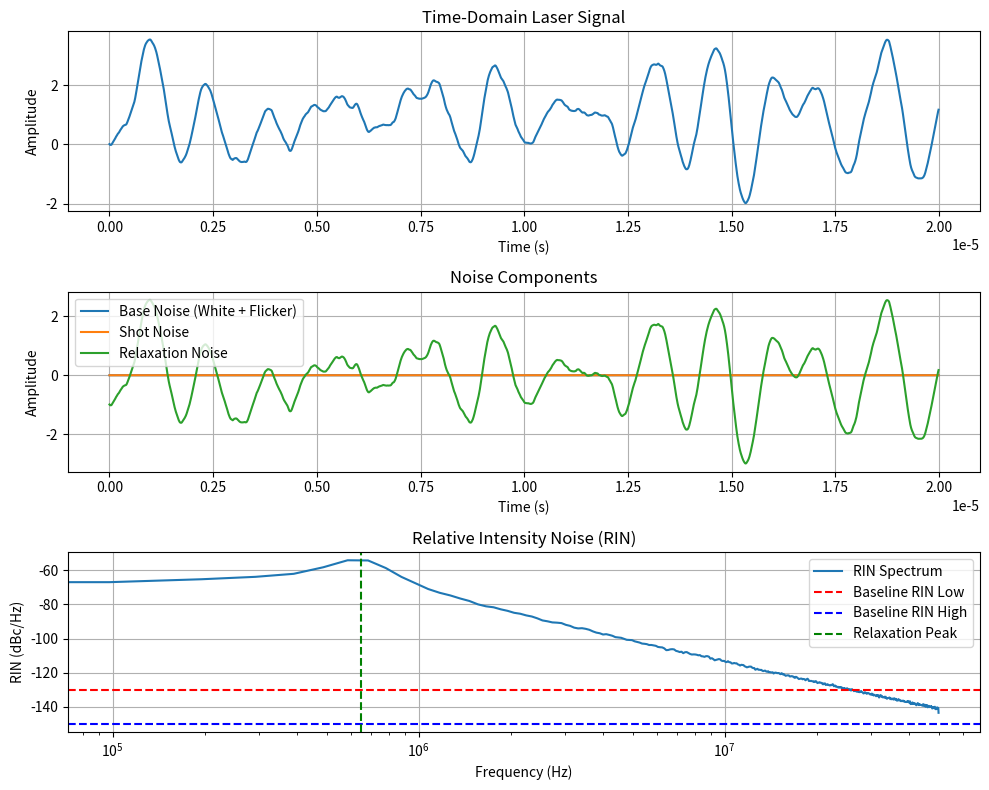

Here is the Python script that generated this plot:
import numpy as np
import matplotlib.pyplot as plt
from scipy.signal import welch
from scipy import constants

# Laser parameters
lambda_laser = 1064e-9  # Wavelength of Nd:YAG laser (m)
laser_power = 0.5  # Laser power in watts (500 mW)
photon_energy = constants.h * constants.c / lambda_laser  # Energy of a single photon (J)
photon_rate = laser_power / photon_energy  # Photons per second [1/s]

# Simulation parameters
fs = 1e8  # Sampling frequency in Hz
duration = 1e-3  # Duration of the signal in seconds
n_samples = int(fs * duration)  # Total number of samples
time = np.linspace(0, duration, n_samples, endpoint=False)

# Noise parameters
rin_low_freq = -130  # Baseline RIN at low frequencies in dBc/Hz
rin_high_freq = -150  # Baseline RIN at high frequencies in dBc/Hz
relaxation_freq = 650e3  # Relaxation oscillation frequency in Hz
relaxation_quality = 5  # Q-factor of the relaxation oscillation
relaxation_peak = -105  # Peak RIN level in dBc/Hz

# Generate white noise
white_noise = np.random.normal(0, 1, n_samples)

# Generate flicker noise (1/f noise)
frequencies = np.fft.rfftfreq(n_samples, 1 / fs)
flicker_noise_amplitude = 1 / (frequencies + 1e-6)  # Avoid division by zero
flicker_noise = np.fft.irfft(flicker_noise_amplitude * np.random.normal(0, 1, len(frequencies)))

# Combine white and flicker noise for baseline RIN
base_noise = white_noise + flicker_noise
base_noise /= np.std(base_noise)  # Normalize to unit variance

# Scale baseline noise to achieve the desired RIN spectrum
base_noise_scaling = np.linspace(10**(rin_low_freq / 20), 10**(rin_high_freq / 20), n_samples) #*100
base_noise *= base_noise_scaling

# Calculate shot noise
shot_noise_amplitude = np.sqrt(photon_rate)  # Shot noise amplitude in counts/sqrt(Hz)
shot_noise = np.random.normal(0, 1, n_samples)
shot_noise /= np.std(shot_noise)  # Normalize to unit variance
shot_noise *= np.sqrt(shot_noise_amplitude / fs)  # Scale shot noise amplitude
shot_noise *= 0.00005

# Generate relaxation oscillation noise
omega_0 = 2 * np.pi * relaxation_freq  # Angular frequency
gamma = omega_0 / (2 * relaxation_quality)  # Damping coefficient

# Relaxation oscillator transfer function response
response = 1 / np.sqrt((omega_0**2 - (2 * np.pi * frequencies)**2)**2 + (2 * gamma * 2 * np.pi * frequencies)**2)
response /= np.max(response)  # Normalize to 1 at peak frequency

# Normalize relaxation noise power to achieve -105 dBc/Hz
relaxation_scaling = 10**((relaxation_peak - rin_low_freq) / 20) #*0.0015
relaxation_noise = relaxation_scaling * np.fft.irfft(response * np.fft.rfft(white_noise))

# Combine all noise components
total_noise = base_noise + shot_noise + relaxation_noise

# Simulate laser intensity signal (baseline intensity = 1)
laser_signal = 1 + total_noise

# Calculate the RIN spectrum using Welch's method
frequencies, psd = welch(laser_signal, fs=fs, nperseg=1024)
rin = 10 * np.log10(psd)# / np.mean(laser_signal)**2)  # RIN in dBc/Hz

# Plot the results
plt.figure(figsize=(10, 8))

# Time-domain signal
plt.subplot(3, 1, 1)
plt.plot(time[:2000], laser_signal[:2000], label="Laser Signal")
plt.xlabel("Time (s)")
plt.ylabel("Amplitude")
plt.title("Time-Domain Laser Signal")
plt.grid()

# Individual noise components
plt.subplot(3, 1, 2)
plt.plot(time[:2000], base_noise[:2000], label="Base Noise (White + Flicker)")
plt.plot(time[:2000], shot_noise[:2000], label="Shot Noise")
plt.plot(time[:2000], relaxation_noise[:2000], label="Relaxation Noise")
plt.xlabel("Time (s)")
plt.ylabel("Amplitude")
plt.title("Noise Components")
plt.legend()
plt.grid()

# RIN spectrum
plt.subplot(3, 1, 3)
plt.semilogx(frequencies, rin, label="RIN Spectrum")
plt.axhline(rin_low_freq, color="red", linestyle="--", label="Baseline RIN Low")
plt.axhline(rin_high_freq, color="blue", linestyle="--", label="Baseline RIN High")
plt.axvline(relaxation_freq, color="green", linestyle="--", label="Relaxation Peak")
plt.xlabel("Frequency (Hz)")
plt.ylabel("RIN (dBc/Hz)")
plt.title("Relative Intensity Noise (RIN)")
plt.legend()
plt.grid()

plt.tight_layout()
plt.show()

